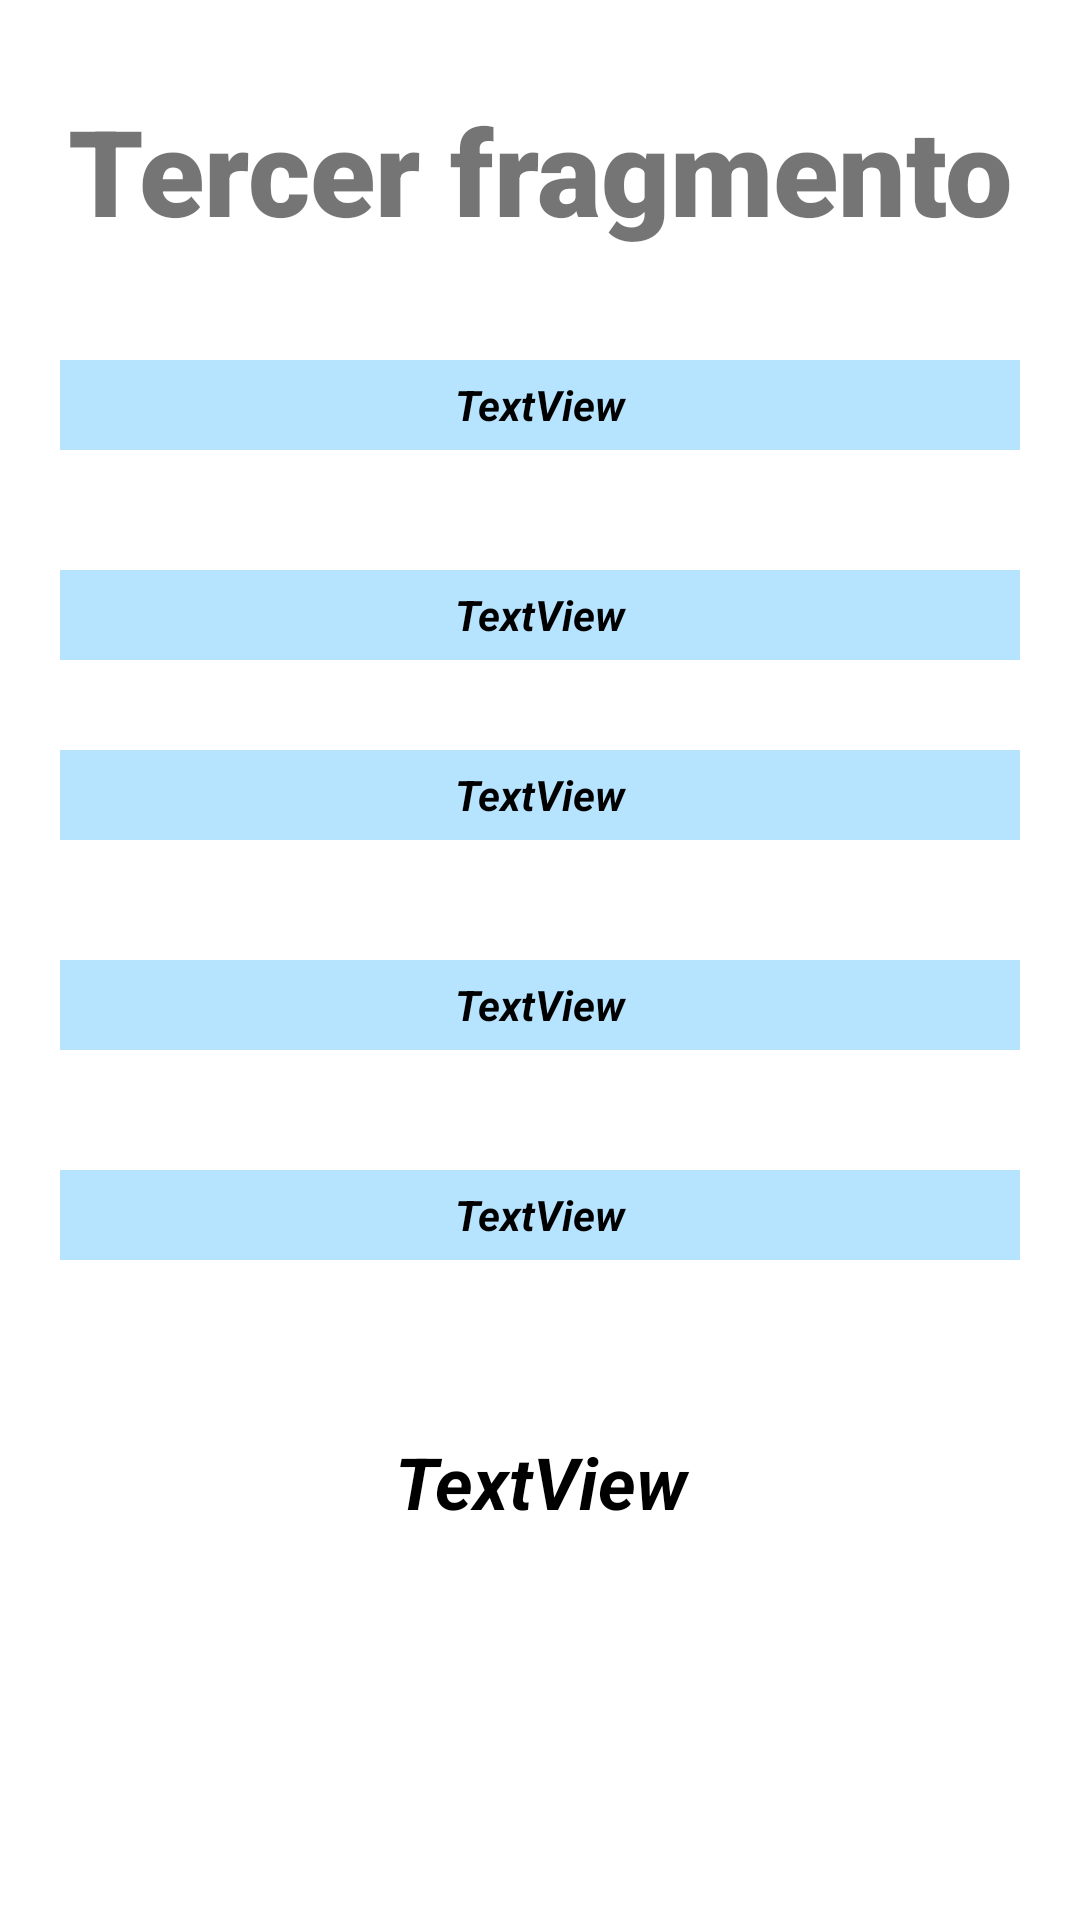

Write the Android layout XML for this screen, with the resource values it uses.
<!-- AndroidManifest.xml: application theme Theme.AEMET -->
<!-- res/layout/fragment_third.xml -->
<?xml version="1.0" encoding="utf-8"?>
<FrameLayout xmlns:android="http://schemas.android.com/apk/res/android"
    xmlns:tools="http://schemas.android.com/tools"
    android:layout_width="match_parent"
    android:layout_height="match_parent"
    tools:context=".FirstFragment">

    
    <TextView
        android:layout_width="match_parent"
        android:layout_height="match_parent"
        android:gravity="center_horizontal"
        android:layout_marginTop="30dp"
        android:fontFamily="sans-serif-black"
        android:textSize="40dp"
        android:text="Tercer fragmento" />

    <TextView
        android:id="@+id/vviento3"
        android:layout_width="match_parent"
        android:layout_height="30dp"
        android:layout_margin="20dp"
        android:background="#87CF"
        android:gravity="center"
        android:text="TextView"
        android:textColor="@color/black"
        android:textStyle="bold|italic"
        android:translationY="100dp" />

    <TextView
        android:id="@+id/dviento3"
        android:layout_width="match_parent"
        android:layout_height="30dp"
        android:layout_margin="20dp"
        android:gravity="center"
        android:text="TextView"
        android:background="#87CF"
        android:textColor="@color/black"
        android:textStyle="bold|italic"
        android:translationY="170dp" />/>

    <TextView
        android:id="@+id/estadocielo3"
        android:layout_width="match_parent"
        android:layout_height="30dp"
        android:layout_margin="20dp"
        android:gravity="center"
        android:text="TextView"
        android:background="#87CF"
        android:textColor="@color/black"
        android:textStyle="bold|italic"
        android:translationY="230dp" />

    <TextView
        android:id="@+id/preci3"
        android:layout_width="match_parent"
        android:layout_height="30dp"
        android:layout_margin="20dp"
        android:gravity="center"
        android:text="TextView"
        android:background="#87CF"
        android:textColor="@color/black"
        android:textStyle="bold|italic"
        android:translationY="300dp"/>

    <TextView
        android:id="@+id/Temperatura3"
        android:layout_width="match_parent"
        android:layout_height="30dp"
        android:layout_margin="20dp"
        android:background="#87CF"
        android:textColor="@color/black"
        android:gravity="center"
        android:text="TextView"
        android:textStyle="bold|italic"
        android:translationY="370dp"/>

    <TextView
        android:id="@+id/pueblo3"
        android:layout_width="match_parent"
        android:layout_height="68dp"
        android:gravity="center"
        android:text="TextView"
        android:layout_margin="20dp"
        android:textColor="#000000"
        android:textSize="24sp"
        android:textStyle="bold|italic"
        android:translationY="440dp" />


</FrameLayout>
<!-- resources referenced by this layout -->
<resources>
  <style name="Theme.AEMET" parent="Theme.MaterialComponents.DayNight.DarkActionBar">
          
          <item name="colorPrimary">@color/purple_500</item>
          <item name="colorPrimaryVariant">@color/purple_700</item>
          <item name="colorOnPrimary">@color/white</item>
          
          <item name="colorSecondary">@color/teal_200</item>
          <item name="colorSecondaryVariant">@color/teal_700</item>
          <item name="colorOnSecondary">@color/black</item>
          
          <item name="android:statusBarColor" tools:targetApi="l">?attr/colorPrimaryVariant</item>
          
      </style>
  <!-- not gathered from this repository: default colours our renderer supplied (Android Studio template values) -->
  <color name="purple_500">#FF6200EE</color>
  <color name="purple_700">#FF3700B3</color>
  <color name="teal_200">#FF03DAC5</color>
  <color name="teal_700">#FF018786</color>
  <color name="black">#FF000000</color>
  <color name="white">#FFFFFFFF</color>
</resources>
